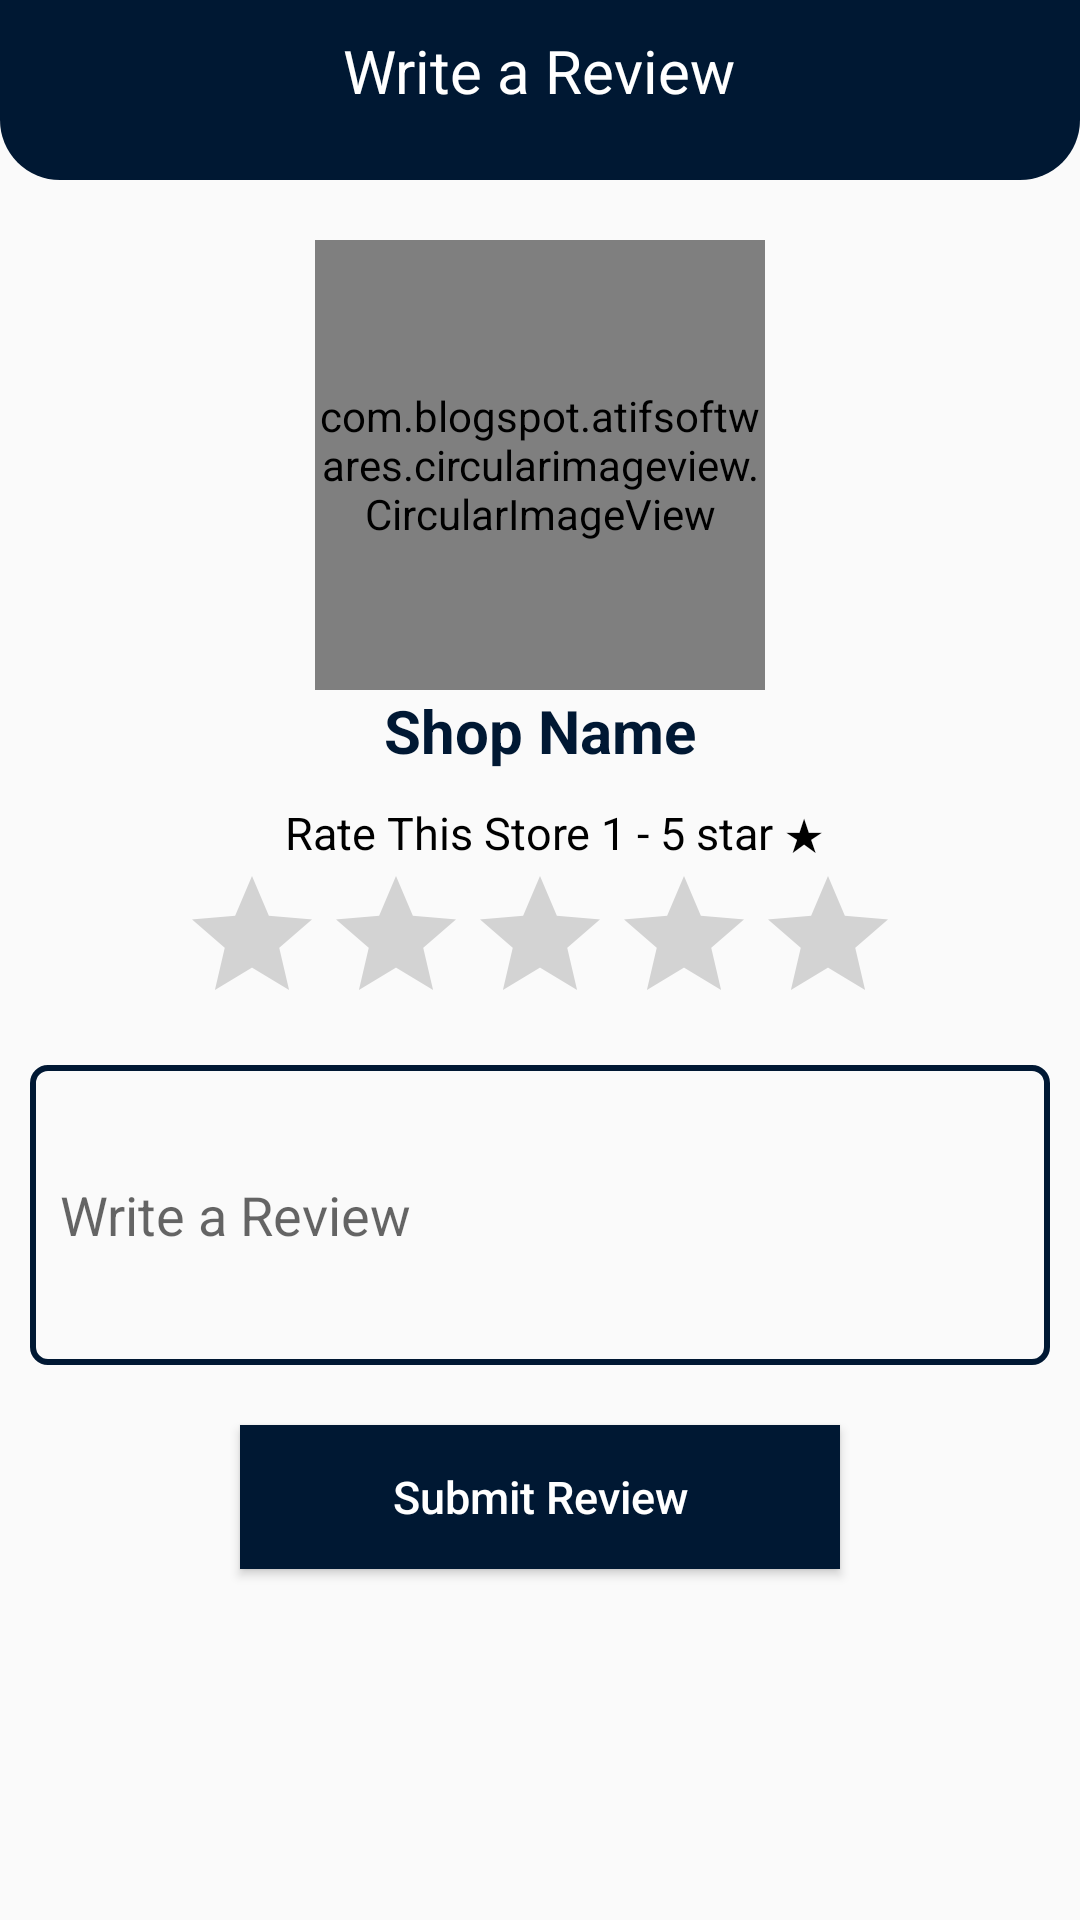

Produce the Android XML layout that renders to this screen, including the resource entries it uses.
<!-- AndroidManifest.xml: application theme AppTheme.NoActionBar -->
<!-- res/layout/activity_write_review.xml -->
<?xml version="1.0" encoding="utf-8"?>
<LinearLayout xmlns:android="http://schemas.android.com/apk/res/android"
    xmlns:app="http://schemas.android.com/apk/res-auto"
    xmlns:tools="http://schemas.android.com/tools"
    android:layout_width="match_parent"
    android:layout_height="match_parent"
    android:orientation="vertical"
    tools:context=".activities.WriteReviewActivity">

    <RelativeLayout
        android:layout_width="match_parent"
        android:layout_height="60dp"
        android:padding="10dp"
        android:background="@drawable/shape_rec01">

        <ImageButton
            android:id="@+id/backButton"
            android:layout_width="35dp"
            android:layout_height="35dp"
            android:background="@null"
            android:src="@drawable/back_btn" />
        <TextView
            android:layout_width="wrap_content"
            android:layout_height="wrap_content"
            android:layout_centerHorizontal="true"
            android:text="Write a Review"
            android:textColor="@color/white"
            android:textSize="20sp"
            style="bold"/>
    </RelativeLayout>

    <com.blogspot.atifsoftwares.circularimageview.CircularImageView
        android:id="@+id/profileIV"
        android:layout_width="150dp"
        android:layout_height="150dp"
        android:layout_marginTop="20dp"
        android:src="@drawable/ic_baseline_store_mall_directory_24"
        app:c_border="true"
        app:c_border_width="2dp"
        app:c_border_color="@color/colorPrimary"
        android:layout_gravity="center_horizontal"/>

    <TextView
        android:id="@+id/shopNameTv"
        android:layout_width="wrap_content"
        android:layout_height="wrap_content"
        android:layout_gravity="center"
        android:text="Shop Name"
        android:textColor="@color/colorPrimary"
        android:textSize="20sp"
        android:textStyle="bold"/>

    <TextView
        android:layout_gravity="center"
        android:paddingTop="10dp"
        android:textSize="15sp"
        android:paddingStart="10dp"
        android:layout_width="wrap_content"
        android:layout_height="wrap_content"
        android:textColor="@color/black"
        android:text="Rate This Store 1 - 5 star ★"/>

        <RatingBar
            android:id="@+id/ratingBar"
            android:layout_width="wrap_content"
            android:layout_height="wrap_content"
            android:layout_gravity="center_horizontal"
            android:numStars="5"/>

    <EditText
        android:id="@+id/reviewEt"
        android:layout_width="match_parent"
        android:layout_height="wrap_content"
        android:hint="Write a Review"
        android:padding="10dp"
        android:minHeight="100dp"
        android:layout_margin="10dp"
        android:layout_gravity="top"
        android:background="@drawable/shape_rec02"/>

        <Button
            android:id="@+id/submitBtn"
            android:layout_marginTop="10dp"
            android:layout_width="200dp"
            android:textSize="15sp"
            android:layout_height="wrap_content"
            android:layout_gravity="center"
            android:background="@color/colorPrimary"
            android:textColor="@color/white"
            android:text="Submit Review"
            android:textAllCaps="false"/>



</LinearLayout>
<!-- resources referenced by this layout -->
<resources>
  <color name="black">#FF000000</color>
  <color name="colorPrimary">#001833</color>
  <color name="white">#FFFFFFFF</color>
  <!-- drawable ic_baseline_store_mall_directory_24 (drawable) -->
  <vector android:alpha="0.99" android:height="24dp"
      android:tint="#808080" android:viewportHeight="24"
      android:viewportWidth="24" android:width="24dp" xmlns:android="http://schemas.android.com/apk/res/android">
      <path android:fillColor="@android:color/white" android:pathData="M20,4L4,4v2h16L20,4zM21,14v-2l-1,-5L4,7l-1,5v2h1v6h10v-6h4v6h2v-6h1zM12,18L6,18v-4h6v4z"/>
  </vector>
  <!-- drawable shape_rec01 (drawable) -->
  <?xml version="1.0" encoding="utf-8"?>
  <shape xmlns:android="http://schemas.android.com/apk/res/android"
      android:shape="rectangle">
  
      <solid android:color="@color/colorPrimaryDark"/>
      <corners android:bottomRightRadius="20dp"
          android:bottomLeftRadius="20dp"/>
  
  </shape>
  <!-- drawable shape_rec02 (drawable) -->
  <?xml version="1.0" encoding="utf-8"?>
  <shape xmlns:android="http://schemas.android.com/apk/res/android"
      android:shape="rectangle">
  
     <corners android:radius="5dp"/>
     <stroke android:color="@color/colorPrimary"
         android:width="2dp"/>
  
  </shape>
  <style name="AppTheme.NoActionBar">
          <item name="windowActionBar">false</item>
          <item name="windowNoTitle">true</item>
      </style>
  <color name="colorPrimaryDark">#001833</color>
</resources>
